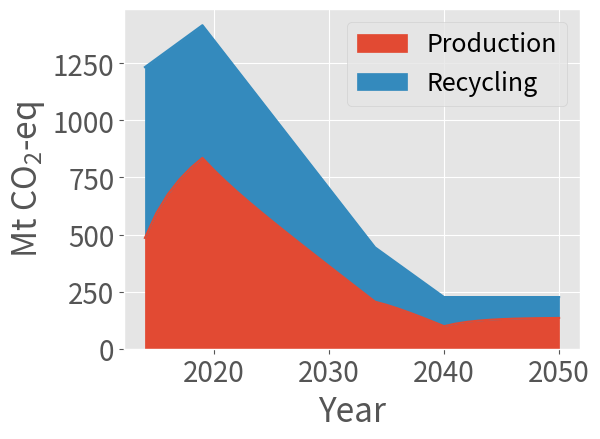
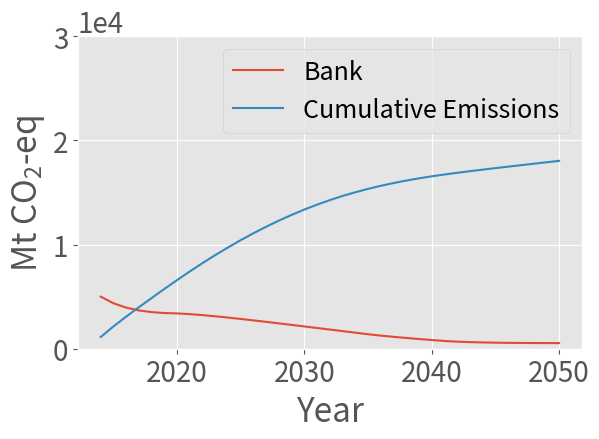

Reproduce these figures in Python, in order.

import pandas as pd
import numpy as np
from scipy import interpolate
import matplotlib
matplotlib.use('Agg') #fixes framework problem with GUI
import matplotlib.pyplot as plt

# Create data frames to model material flows of HFCs:
policy_flows = pd.DataFrame(
    columns = ('demand', 'bank', 'emissions', 'recycling', 'production'), 
    index = range(2014, 2051)
    )

# scenario 1 (Exponential Growth)
a5_mac_flows = pd.DataFrame(
    columns = ('demand','bank','emissions','recovery','production'),
    index = range(2015,2051)
    )

na5_mac_flows = pd.DataFrame(
    columns = ('demand','bank','emissions','recovery','production'),
    index = range(2015,2051)
    )
 
# Linear Extrapolation
a5_bau_flows = pd.DataFrame(
   columns = ('demand','bank','emissions','recovery','production'),
   index = range(2015,2051)
   )

na5_bau_flows = pd.DataFrame(
   columns = ('demand','bank','emissions','recovery','production'),
   index = range(2015,2051)
   )

# scenario 2: linear extrapolation growth scenario 
a5_mac_scen2_flows = pd.DataFrame(
   columns = ('demand','bank','emissions','recovery','production'),
   index = range(2015,2051)
   )

na5_mac_scen2_flows = pd.DataFrame(
   columns = ('demand','bank','emissions','recovery','production'),
   index = range(2015,2051)
   )

# scenario 3: growth using TEAP demand percentages; interpolation and extrapolation 
a5_mac_scen3_flows = pd.DataFrame(
   columns = ('demand','bank','emissions','recovery','production'),
   index = range(2010,2051)
   )

na5_mac_scen3_flows = pd.DataFrame(
   columns = ('demand','bank','emissions','recovery','production'),
   index = range(2010,2051)
   )

# Policy targets for A5 (Article 5) and NA5 (Non Article 5) countries (taken from the EU proposal):
na5_policy_years = [2014, 2019, 2034, 2050]
na5_policy_targets = [695.5, 520.6, 91.9, 91.9] # [Mt CO2-eq]
a5_policy_years = [2014, 2019, 2040, 2050]
a5_policy_targets = [537.8, 896.3, 134.4, 134.4] # [Mt CO2-eq]

# Reported Consumption from Excel Spreadsheet for A5 and NA5 Countries t: [1992,2014]  [Mt CO2-eq]
na5_historical_consumption = [1.13,14.81,32.68,42.78,47.30,58.57,77.05,107.78,152.24,166.05,198.82,240.64,278.20,316.42,345.07,379.10,416.99,460.90,495.30,595.63,670.99,694.67,695.46]
a5_historical_consumption = [0.02,0.41,0.93,1.66,2.62,3.64,4.59,5.90,7.88,14.21,22.04,29.68,39.55,52.76,91.97,126.79,149.58,184.90,243.65,343.74,397.54,466.01,537.83]

# Models

def linearExtrapolation(x1,x2,x3,y1,y2):
    # x1 and x2 are the x-coords of the known data points, x3 is the x-value of the unknown point
    # y1 and y2 are the y-coords of the known data points, y3 is the y-value of the unknown point
    y3 = y1 + (y2-y1)*((x3-x1)/(x2-x1))
    return y3


def exponentialGrowth(x_0,r,t_0,t_f):
    # x_0 is the initial value of whatever you are modeling
    # r is the growth rate 
    # t_0 is the initial/starting time
    # t_f is the final/ending time
    xarray = []
    xarray.append(x_0)
    deltaT = t_f - t_0
    for t in range(1,deltaT+1):
        x = x_0*(1+r)**(t)
        xarray.append(x)
    return xarray


# Extrapolate the 2015 and 2016 total consumption for na5 and a5 countries 

na5_bau_flows.loc[2015,'demand'] = linearExtrapolation(2013,2014,2015,694.67,695.46)
a5_bau_flows.loc[2015,'demand'] = linearExtrapolation(2013,2014,2015,466.01,537.83)
na5_bau_flows.loc[2016,'demand'] = linearExtrapolation(2014,2015,2016,695.46,na5_bau_flows.loc[2015,'demand'])
a5_bau_flows.loc[2016,'demand'] = linearExtrapolation(2014,2015,2016,537.83,a5_bau_flows.loc[2015,'demand'])


na5_2015_emissions_estimate = 328 # Mt CO2-eq (TEAP 2009 updated supplement)
a5_2015_emissions_estimate = 131 # Mt CO2-eq (TEAP 2009 updated supplement)

#### Based on checking these numbers from the TEAP 2009 updated supplement with othe reports
#### it seems that these bank and emissions estimates are generally underestimating by about 100 Mt CO2-eq, so they will be semi-accurate placeholders for now


## Extrapolate Consumption, Emissions, Banks for 2015-2050 BAU for NA5 and A5 Countries Separately
for t in range(2017,2051):
    # Calculate consumption 
    na5_bau_flows.loc[t,'demand'] = linearExtrapolation(t-2,t-1,t,na5_bau_flows.loc[t-2,'demand'],na5_bau_flows.loc[t-1,'demand'])
    a5_bau_flows.loc[t,'demand'] = linearExtrapolation(t-2,t-1,t,a5_bau_flows.loc[t-2,'demand'],a5_bau_flows.loc[t-1,'demand'])


##### Scenario 1: Model growth of each sector using exponential growth

### MAC
    #assume constant percentage break downs for total consumption into sectors
    #assume growth rates do not change (may relax later)
    #assume 2015 percentage break down applies to 2015 and 2016 so that 2 points can be generated for 
    #linear extrapolation 

na5_2016_mac_consumption_estimate = (0.1776)*na5_bau_flows.loc[2016,'demand'] # [Mt CO2-eq]
a5_2016_mac_consumption_estimate = (0.144)*a5_bau_flows.loc[2016,'demand'] # [Mt CO2-eq]

na5_2015_mac_consumption_estimate = (0.1776)*na5_bau_flows.loc[2015,'demand'] # [Mt CO2-eq]
a5_2015_mac_consumption_estimate = (0.144)*a5_bau_flows.loc[2015,'demand'] # [Mt CO2-eq]

a5_mac_scen2_flows.loc[2015,'demand'] = a5_2015_mac_consumption_estimate 
na5_mac_scen2_flows.loc[2015,'demand'] = na5_2015_mac_consumption_estimate

a5_mac_scen2_flows.loc[2016,'demand'] = a5_2016_mac_consumption_estimate
na5_mac_scen2_flows.loc[2016,'demand'] = na5_2016_mac_consumption_estimate


    # BAU exponentially model consumption for MAC
na5_mac_flows['demand'] = exponentialGrowth(na5_2015_mac_consumption_estimate,0.04,2015,2050) # [Mt CO2-eq]
a5_mac_flows['demand'] = exponentialGrowth(a5_2015_mac_consumption_estimate,0.07,2015,2050) # [Mt CO2-eq]


# MAC bank estimates BAU 
na5_mac_flows.loc[2015,'bank'] = 3191 # Mt CO2-eq (TEAP 2009 updated supplement)
a5_mac_flows.loc[2015,'bank'] = 1127 # Mt CO2-eq (TEAP 2009 updated supplement)

na5_mac_scen2_flows.loc[2015,'bank'] = 3191
a5_mac_scen2_flows.loc[2015,'bank'] = 1127

mac_na5_ems_factor = 0.15175
mac_a5_ems_factor = 0.15

for t in range(2015,2050):
    # calculate emissions; Emissions Factor for NA5 MAC = 0.15175 (an average of factors for EU, USA, Japan, "Rest OECD")
        #Emissions factor for A5 MAC = 15% (VELDERS 2015si)
    na5_mac_flows.loc[t,'emissions'] = (mac_na5_ems_factor)*(na5_mac_flows.loc[t,'demand'] + na5_mac_flows.loc[t,'bank'])
    a5_mac_flows.loc[t,'emissions'] = (mac_a5_ems_factor)*(a5_mac_flows.loc[t,'demand'] + a5_mac_flows.loc[t,'bank'])

    # calculate next year's bank
    na5_mac_flows.loc[t+1,'bank'] = (1-mac_na5_ems_factor)*(na5_mac_flows.loc[t,'demand'] + na5_mac_flows.loc[t,'bank'])
    a5_mac_flows.loc[t+1,'bank'] = (1-mac_a5_ems_factor)*(a5_mac_flows.loc[t,'demand'] + a5_mac_flows.loc[t,'bank'])

na5_mac_flows.loc[2050,'emissions'] = (mac_na5_ems_factor)*(na5_mac_flows.loc[2050,'demand'] + na5_mac_flows.loc[2050,'bank'])
a5_mac_flows.loc[2050,'emissions'] = (mac_a5_ems_factor)*(a5_mac_flows.loc[2050,'demand'] + a5_mac_flows.loc[2050,'bank'])


# note: having the (1-ems_factor) attached to the bank calculation is the same as subtracting out emissions


### SAC: Stationary Air Conditioning







##### Scenario 2: Linear Extrapolation Consumption Growth

# Extrapolate MAC HFC consumption using linear extrapolation

for t in range(2017,2051):
    na5_mac_scen2_flows.loc[t,'demand'] = linearExtrapolation(t-2,t-1,t,na5_mac_scen2_flows.loc[t-2,'demand'],na5_mac_scen2_flows.loc[t-1,'demand'])
    a5_mac_scen2_flows.loc[t,'demand'] = linearExtrapolation(t-2,t-1,t,a5_mac_scen2_flows.loc[t-2,'demand'],a5_mac_scen2_flows.loc[t-1,'demand'])

# Calculate emissions and banks based on material flows 

for t in range(2015,2050):
    # calculate emissions; Emissions Factor for NA5 MAC = 0.15175 (an average of factors for EU, USA, Japan, "Rest OECD")
        #Emissions factor for A5 MAC = 15% (VELDERS 2015si)
    na5_mac_scen2_flows.loc[t,'emissions'] = (mac_na5_ems_factor)*(na5_mac_scen2_flows.loc[t,'demand'] + na5_mac_scen2_flows.loc[t,'bank'])
    a5_mac_scen2_flows.loc[t,'emissions'] = (mac_a5_ems_factor)*(a5_mac_scen2_flows.loc[t,'demand'] + a5_mac_scen2_flows.loc[t,'bank'])

    # calculate next year's bank
    na5_mac_scen2_flows.loc[t+1,'bank'] = (1-mac_na5_ems_factor)*(na5_mac_scen2_flows.loc[t,'demand'] + na5_mac_scen2_flows.loc[t,'bank'])
    a5_mac_scen2_flows.loc[t+1,'bank'] = (1-mac_a5_ems_factor)*(a5_mac_scen2_flows.loc[t,'demand'] + a5_mac_scen2_flows.loc[t,'bank'])

na5_mac_scen2_flows.loc[2050,'emissions'] = (mac_na5_ems_factor)*(na5_mac_scen2_flows.loc[2050,'demand'] + na5_mac_scen2_flows.loc[2050,'bank'])
a5_mac_scen2_flows.loc[2050,'emissions'] = (mac_a5_ems_factor)*(a5_mac_scen2_flows.loc[2050,'demand'] + a5_mac_scen2_flows.loc[2050,'bank'])


#####Scenario 3: applying TEAP percentages for sector growth and interpolating between those points

# MAC consumption estimates for 2010, 2015, 2020, 2025, and 2030; based on TEAP demand percentages by sector
na5_mac_consumption_estimates = [na5_historical_consumption[18]*0.269,na5_bau_flows.loc[2015,'demand']*0.1776,na5_bau_flows.loc[2020,'demand']*0.1478,na5_bau_flows.loc[2025,'demand']*0.1307,na5_bau_flows.loc[2030,'demand']*0.129]
a5_mac_consumption_estimates = [a5_historical_consumption[18]*0.2077,a5_bau_flows.loc[2015,'demand']*0.144,a5_bau_flows.loc[2020,'demand']*0.128,a5_bau_flows.loc[2025,'demand']*0.109,a5_bau_flows.loc[2030,'demand']*0.1026]
estimate_years = [2010,2015,2020,2025,2030]

# interpolate consumption from 2010 to 2030 (between the estimates)
na5_interp_mac = np.interp(list(range(2010,2031)),estimate_years,na5_mac_consumption_estimates)
a5_interp_mac = np.interp(list(range(2010,2031)),estimate_years,a5_mac_consumption_estimates)

# insert the interpolated data into the demand flows of "scenario 3"
for t in range (2010,2031):
    a5_mac_scen3_flows.loc[t,'demand'] = a5_interp_mac[t-2010]
    na5_mac_scen3_flows.loc[t,'demand'] = na5_interp_mac[t-2010]

# extrapolate the remaining demand (2031-2050)
for t in range(2031,2051):
    a5_mac_scen3_flows.loc[t,'demand'] = linearExtrapolation(t-2,t-1,t,a5_mac_scen3_flows.loc[t-2,'demand'],a5_mac_scen3_flows.loc[t-1,'demand'])
    na5_mac_scen3_flows.loc[t,'demand'] = linearExtrapolation(t-2,t-1,t,na5_mac_scen3_flows.loc[t-2,'demand'],na5_mac_scen3_flows.loc[t-1,'demand'])




##Policy Scenario
# Interpolate policy targets (linear interpolation):
year = list(range(2014, 2051))
na5_policy = np.interp(year, na5_policy_years, na5_policy_targets)
a5_policy = np.interp(year, a5_policy_years, a5_policy_targets)
global_policy = [sum(x) for x in zip(na5_policy, a5_policy)]


#these estimates assume the percentage breakdowns don't change with the policies 
    #should check whether the policies in EU proposal specificy any MAC percentages/breakdowns (placeholders for now)
#2015,2020,2025,2030

na5_policy_targets_mac = [na5_policy[1]*0.1776,na5_policy[6]*0.1478,na5_policy[11]*0.1307,na5_policy[16]*0.129]
a5_policy_targets_mac = [a5_policy[1]*0.144,a5_policy[6]*0.128,a5_policy[11]*0.109,a5_policy[16]*0.1026]

projected_years = [2015,2020,2025,2030]

na5_policy_mac = np.interp(year,projected_years,na5_policy_targets_mac) # [MtCO2eq]
a5_policy_mac = np.interp(year,projected_years,a5_policy_targets_mac) # [MtCO2eq]
global_policy_mac = na5_policy_mac + a5_policy_mac 


#HFC-134a is phased out in new EU vehicles as of 2017, so demand decreases between 2015 and 2020 
#Phase out in new SAC equipment with HFC's with GWP's > 2500 by 2020 from EU



# Fill in policy target in data frame:
policy_flows['demand'] = global_policy

# Fill in initial size of bank [Mt CO2-eq] and recycling:
policy_flows.loc[2014, 'bank'] = 5000

# Calculate stocks and flows year-by-year:
ems_fac = 0.30 # emissions factor with range 0.15-0.3
rec_fac = 0.4 # recycling factor (as a fraction of emissions factor)

for t in range(2014, 2050):
    # Calculate emissions:
    policy_flows.loc[t, 'emissions'] = ems_fac * (1 - rec_fac) * (
        policy_flows.loc[t, 'demand'] + policy_flows.loc[t, 'bank'])
    # Calculate recycling:
    policy_flows.loc[t, 'recycling'] = ems_fac * rec_fac * (
        policy_flows.loc[t, 'demand'] + policy_flows.loc[t, 'bank'])
    # Calculate bank:
    policy_flows.loc[t + 1, 'bank'] = (1 - ems_fac) * (
        policy_flows.loc[t, 'demand'] + policy_flows.loc[t, 'bank'])
    #flows.loc[t+1,'bank'] = flows.loc[t,'demand'] + flows.loc[t,'bank'] - 


policy_flows.loc[2050, 'emissions'] = ems_fac * (1 - rec_fac) * (
    policy_flows.loc[2050, 'demand'] + policy_flows.loc[2050, 'bank'])
policy_flows.loc[2050, 'recycling'] = ems_fac * rec_fac * (
    policy_flows.loc[2050, 'demand'] + policy_flows.loc[2050, 'bank'])

policy_flows['production'] = policy_flows['demand'] - policy_flows['recycling']

emissions = sum(policy_flows['emissions'])
recycling = sum(policy_flows['recycling'])

# Plot results:
matplotlib.style.use('ggplot')
matplotlib.rcParams.update({'font.size': 20})
matplotlib.rcParams.update({'legend.fontsize': 18})
matplotlib.rcParams.update({'figure.autolayout': True})
matplotlib.rcParams.update({'mathtext.default': 'regular'}) 

plot1 = pd.DataFrame(
    columns = ('Production','Recycling'), 
    index = range(2014, 2051)
    )
plot1['Production'] = policy_flows['production']
plot1['Recycling'] = policy_flows['recycling']

p1 = plot1.plot(kind = 'area')
plt.xlabel('Year')
plt.ylabel('Mt CO$_2$-eq')
plt.savefig('demand.pdf')

plot2 = pd.DataFrame(
    columns = ('Bank','Cumulative Emissions'), 
    index = range(2014, 2051)
    )
plot2['Bank'] = policy_flows['bank']
plot2['Cumulative Emissions'] = np.cumsum(policy_flows['emissions'])

p2 = plot2.plot()
plt.xlabel('Year')
plt.ylabel('Mt CO$_2$-eq')
plt.gca().set_ylim([0, 3e4])
plt.ticklabel_format(style = 'sci', axis = 'y', scilimits = (0, 0))



plt.savefig('banks.pdf')
#bank_2014 = 0 #5000 #this is just approximated
#recycling_rate = 0.35
#delay = 10 #years

# Make the bank as something with the ages recorded.
#recycling = [0] * delay #[] #[0] * (2050 - 2014 + 1)

#for t in range(0, 2051 - 2014 - delay):
#    recycling.append(total_target[t] * recycling_rate)

#[c_i - r_i for c_i, r_i in zip(total_target, recycling)]

# For year 2014 to 2050:
# Take consumption and add 10% of it to the avialable bank


# Based on consumption scenarios, calcluate amount of additional production 
# required:

